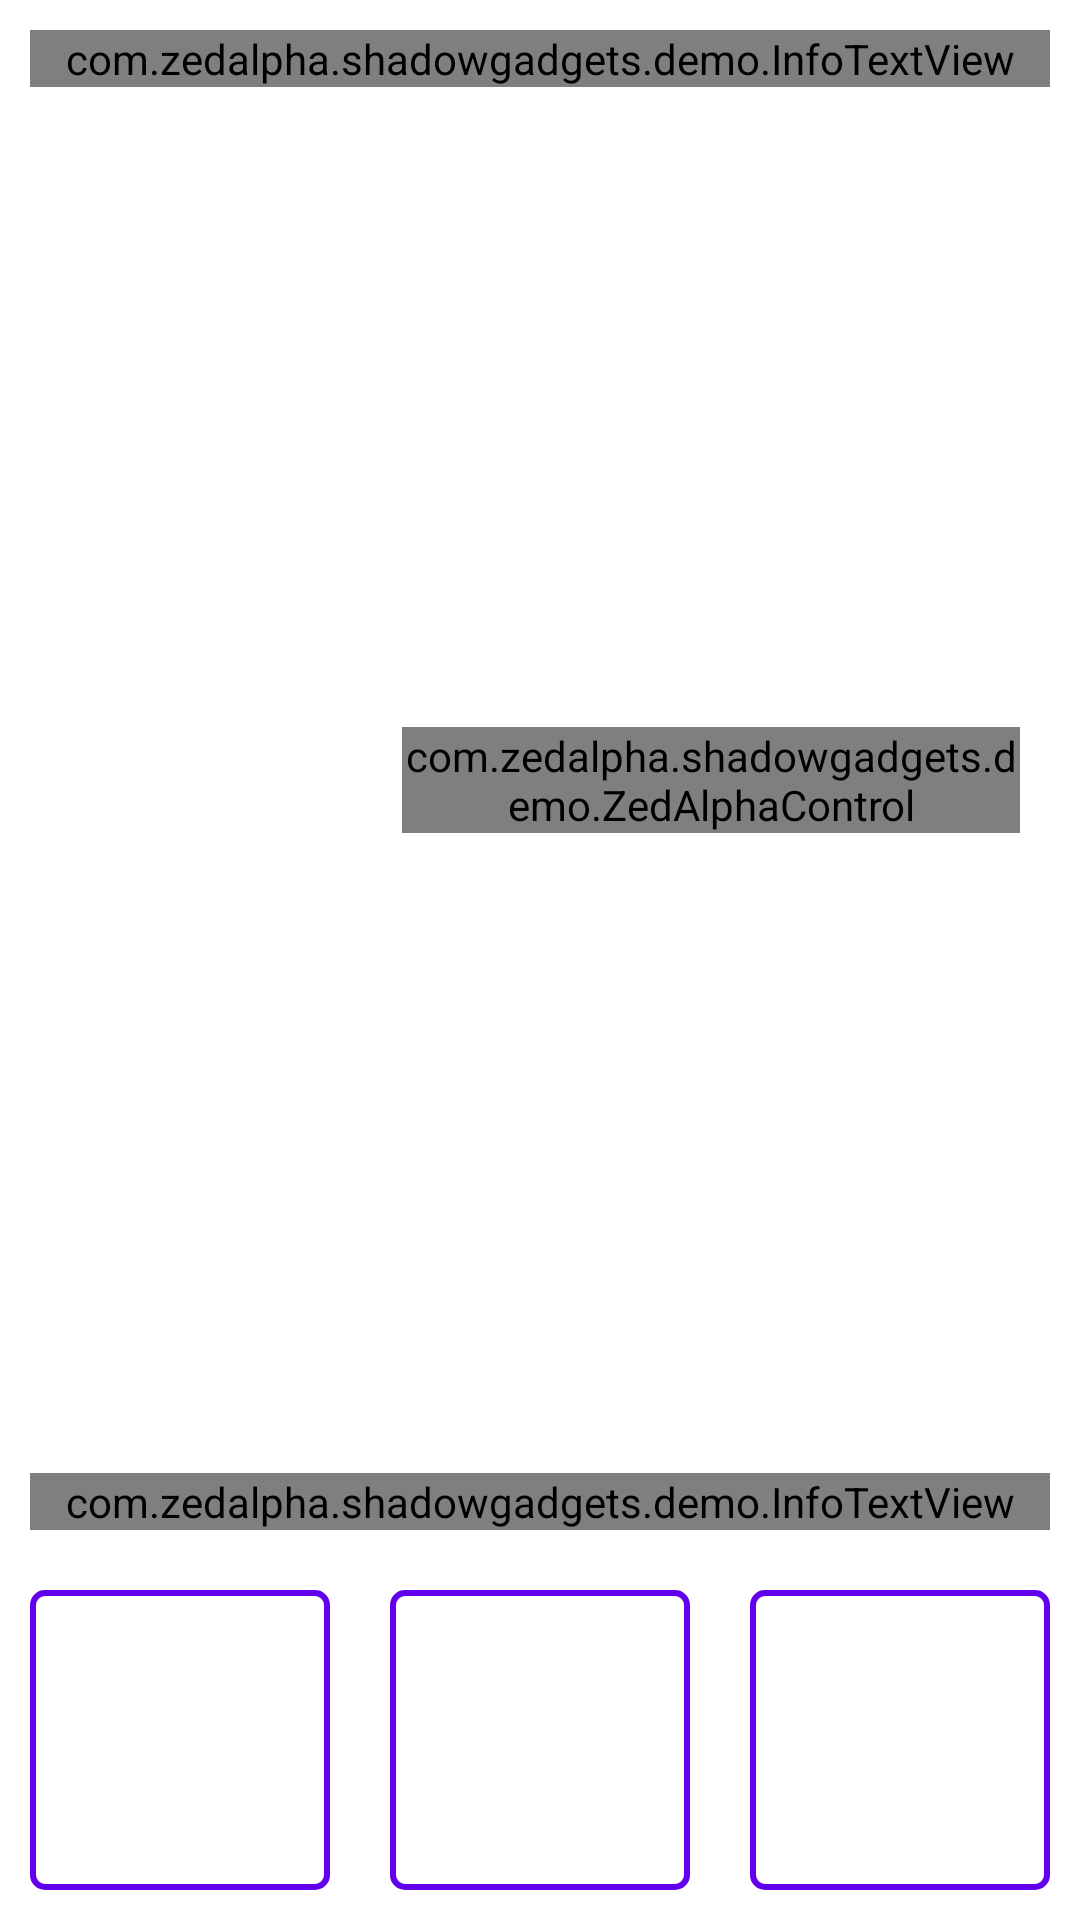

Reconstruct the res/layout file that produces this screen, plus the resources it refers to.
<!-- AndroidManifest.xml: fallback theme Theme.MaterialComponents.DayNight.NoActionBar -->
<!-- res/layout/fragment_overlays_1.xml -->
<?xml version="1.0" encoding="utf-8"?>
<LinearLayout
    xmlns:android="http://schemas.android.com/apk/res/android"
    xmlns:app="http://schemas.android.com/apk/res-auto"
    android:layout_width="match_parent"
    android:layout_height="match_parent"
    android:orientation="vertical">

    <com.zedalpha.shadowgadgets.demo.InfoTextView
        android:layout_width="match_parent"
        android:layout_height="wrap_content"
        android:layout_margin="10dp"
        android:text="@string/overlays_1_top" />

    <LinearLayout
        android:layout_width="match_parent"
        android:layout_height="0dp"
        android:layout_weight="1"
        android:gravity="center_vertical">

        <View
            android:id="@+id/view_overlays"
            android:layout_width="84dp"
            android:layout_height="84dp"
            android:layout_marginStart="30dp"
            android:layout_marginEnd="20dp"
            android:background="@drawable/target_background"
            android:outlineProvider="background" />

        <com.zedalpha.shadowgadgets.demo.ZedAlphaControl
            android:id="@+id/zac_overlays"
            android:layout_width="match_parent"
            android:layout_height="wrap_content"
            android:layout_marginEnd="20dp"
            app:zac_color="#7F557FAA"
            app:zac_elevation="66" />

    </LinearLayout>

    <com.zedalpha.shadowgadgets.demo.InfoTextView
        android:layout_width="match_parent"
        android:layout_height="wrap_content"
        android:layout_margin="10dp"
        android:text="@string/overlays_1_bottom" />

    <LinearLayout
        android:layout_width="match_parent"
        android:layout_height="120dp"
        android:baselineAligned="false">

        <FrameLayout
            android:id="@+id/frame_drag_drop_one"
            android:layout_width="0dp"
            android:layout_height="match_parent"
            android:layout_margin="10dp"
            android:layout_weight="1"
            android:background="@drawable/drag_drop_background">

            <View
                android:id="@+id/view_drag_drop"
                android:layout_width="56dp"
                android:layout_height="56dp"
                android:layout_gravity="center"
                android:background="@drawable/target_background"
                android:outlineProvider="background" />

        </FrameLayout>

        <FrameLayout
            android:id="@+id/frame_drag_drop_two"
            android:layout_width="0dp"
            android:layout_height="match_parent"
            android:layout_margin="10dp"
            android:layout_weight="1"
            android:background="@drawable/drag_drop_background" />

        <FrameLayout
            android:id="@+id/frame_drag_drop_three"
            android:layout_width="0dp"
            android:layout_height="match_parent"
            android:layout_margin="10dp"
            android:layout_weight="1"
            android:background="@drawable/drag_drop_background" />

    </LinearLayout>

</LinearLayout>
<!-- resources referenced by this layout -->
<resources>
  <!-- drawable drag_drop_background (drawable) -->
  <?xml version="1.0" encoding="utf-8"?>
  <shape xmlns:android="http://schemas.android.com/apk/res/android">
      <corners android:radius="4dp" />
      <stroke
          android:width="2dp"
          android:color="@color/purple_500" />
  </shape>
  <!-- drawable target_background (drawable) -->
  <?xml version="1.0" encoding="utf-8"?>
  <shape xmlns:android="http://schemas.android.com/apk/res/android">
      <corners android:radius="15dp" />
      <solid android:color="#ffffff" />
  </shape>
  <!-- not gathered from this repository: default colours our renderer supplied (Android Studio template values) -->
  <color name="purple_500">#FF6200EE</color>
</resources>
